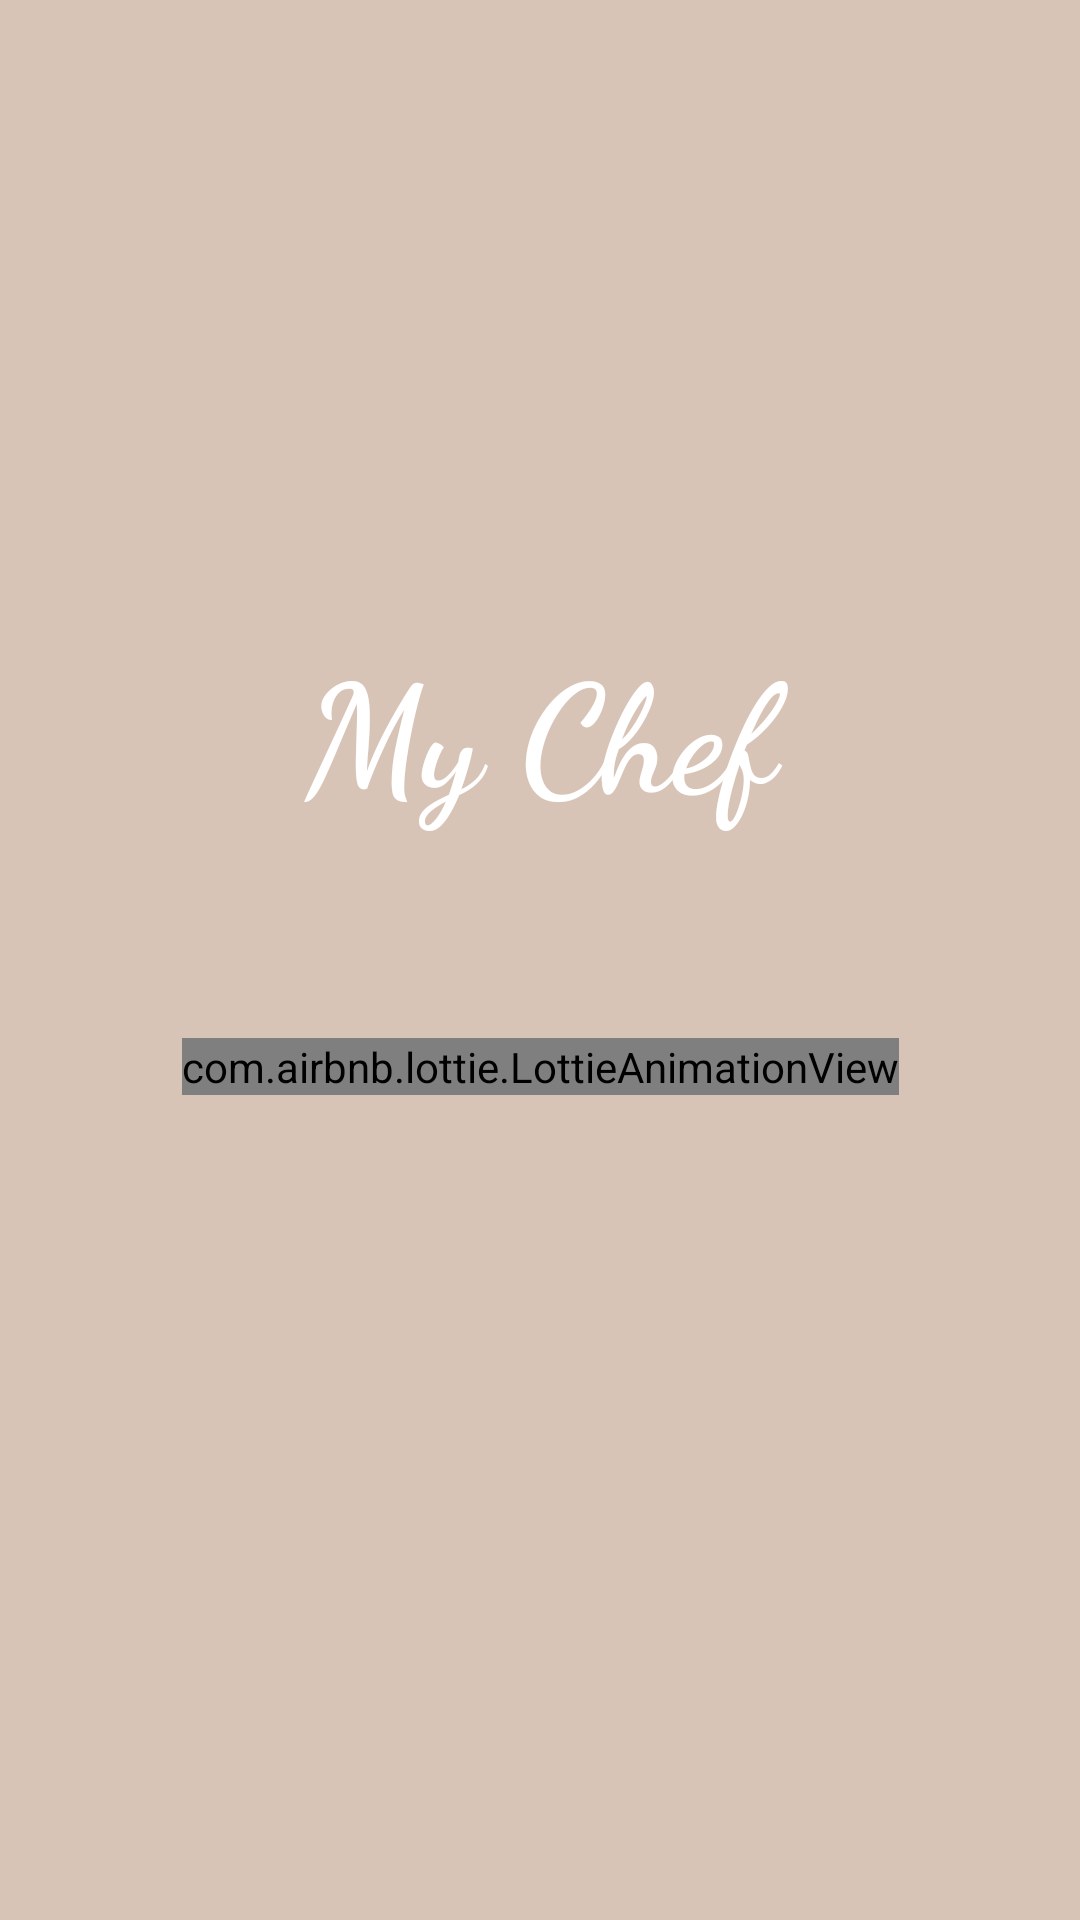

Android layout source for this screen:
<!-- AndroidManifest.xml: application theme Theme.MyChef -->
<!-- res/layout/fragment_splash.xml -->
<?xml version="1.0" encoding="utf-8"?>
<androidx.constraintlayout.widget.ConstraintLayout xmlns:android="http://schemas.android.com/apk/res/android"
    xmlns:tools="http://schemas.android.com/tools"
    xmlns:app="http://schemas.android.com/apk/res-auto"
    android:id="@+id/frameLayout"
    android:layout_width="match_parent"
    android:layout_height="match_parent"
    tools:context=".ui.splash.SplashFragment"
    android:background="@color/secondary">

    <ImageView
        android:id="@+id/logo"
        android:layout_width="100dp"
        android:layout_height="100dp"
        android:contentDescription="@string/logo"
        app:srcCompat="@drawable/inverse_logo"
        app:layout_constraintVertical_bias="0.2"
        app:layout_constraintStart_toStartOf="parent"
        app:layout_constraintBottom_toBottomOf="parent"
        app:layout_constraintTop_toTopOf="parent"
        app:layout_constraintEnd_toEndOf="parent" />

    <TextView
        android:id="@+id/splashName"
        android:layout_width="200dp"
        android:layout_height="wrap_content"
        android:fontFamily="cursive"
        android:text="@string/my_chef"
        android:textColor="@color/white"
        android:textSize="50sp"
        android:textStyle="bold"
        app:layout_constraintBottom_toBottomOf="parent"
        app:layout_constraintEnd_toEndOf="parent"
        app:layout_constraintStart_toStartOf="parent"
        app:layout_constraintTop_toBottomOf="@+id/logo"
        app:layout_constraintVertical_bias="0"
        android:textAlignment="center" />

    <com.airbnb.lottie.LottieAnimationView
        android:id="@+id/lottie"
        android:layout_width="wrap_content"
        android:layout_height="wrap_content"
        app:lottie_autoPlay="true"
        app:layout_constraintBottom_toBottomOf="parent"
        app:layout_constraintEnd_toEndOf="parent"
        app:layout_constraintStart_toStartOf="parent"
        app:layout_constraintTop_toBottomOf="@+id/splashName"
        app:layout_constraintVertical_bias=".2"
        app:lottie_rawRes="@raw/splash" />
</androidx.constraintlayout.widget.ConstraintLayout>
<!-- resources referenced by this layout -->
<resources>
  <color name="secondary">#D8C4B6</color>
  <color name="white">#FFFFFFFF</color>
  <string name="logo">logo</string>
  <string name="my_chef">My Chef</string>
  <style name="Theme.MyChef" parent="Base.Theme.MyChef" />
  <style name="Base.Theme.MyChef" parent="Theme.Material3.DayNight.NoActionBar">
          
          
      </style>
</resources>
